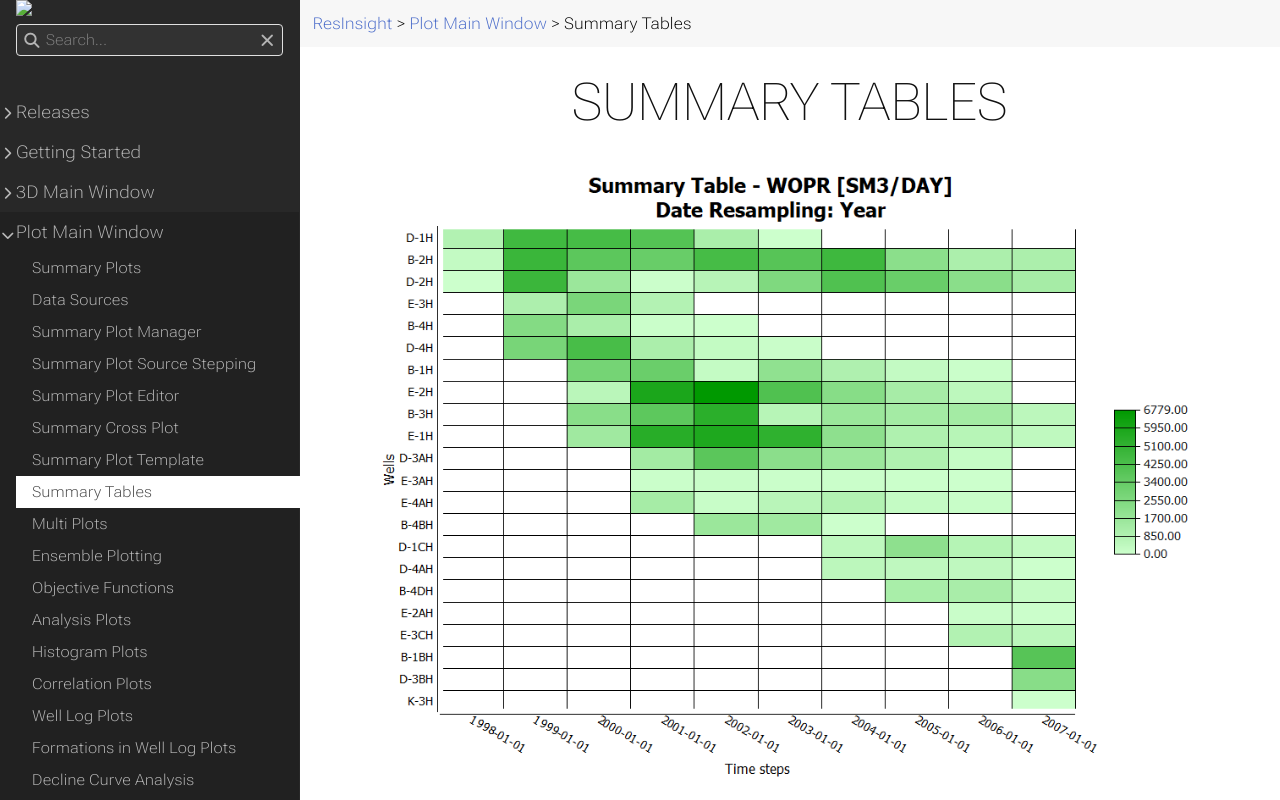

repository: OPM/ResInsight-UserDocumentation · page: plot-window/summarytables/index.html · generator: sphinx

+++
title = "Summary Tables"

weight = 46
+++

![](/images/plot-window/Summary_Table_WOPR.png)

**Summary Tables** are a display of curve data based on [Eclipse Summary Data]({{% relref "eclipsesummarydata" %}}) as a color map in table format. It shows summary data of vectors for the selectable categories: *Well*,  *Group* or *Region*.

Summary tables are displayed with the summary vectors on each row, and time step values according to selected *Date Resampling* in each column - as shown with resampling *Year* in the screenshot above.

The table can be formatted by use of the **Property Editor**, shown below. Columns are controlled by the selection of resampling, and rows are controlled by selected *Threshold* value and *Exclude Rows*. 

## Creating Summary Tables

### Using Data Sources to create Summary Tables
Having imported [Eclipse Summary Data]({{% relref "eclipsesummarydata" %}}), [**Data Sources**]({{% relref "summaryplotdatasources" %}}) provides an easy approach to create Summary Tables:

- Search or navigate **Data Sources** to find the desired source and vector
- *Right-click* selected vector and select **New Summary Table** 


![](/images/plot-window/Summary_Table_CreateNewSummaryTable.png)


### Duplicate Summary Table
When a Summary Table is created and configured, the table can be duplicated by *Right-click* on the respective table in the [Project Tree]({{% relref "projecttree" %}}) and selecting **Duplicate Summary Table**. This creates a new Summary Table with the same configuration, and a new table can be created with minor adjustments in the *Property Editor*.

![](/images/plot-window/Summary_Table_DuplicateSummaryTable.png)

### Create default Summary Table
A default Summary Table can be created by *Right-click* on the Summary Table collection and select **New Summary Table**. This creates a new default Summary Table, which can be configured by selections in the *Property Editor*

![](/images/plot-window/Summary_Table_CreateNewSummaryTable2.png)


## Editing Summary Table

The settings of each table is listed in the *Property Editor* for a Summary Table. By selecting a Summary Table, its properties are displayed.

![](/images/plot-window/Summary_Table_PropertyEditor.png)

The main controls for a Summary Table is listed below:

- **Category** - Select which category to select vectors from: *Well*, *Group* or *Region*.
- **Vector** - Selection of vector type available for selected category in case.
- **Date Resampling** - Select date resampling to control number data values for each vector - i.e. number of columns. The resampling is ensuring equal time stamps across all summary vectors in table.
- **Threshold** - Set threshold value for summary vector. Exclude row (vector) if each time stamp value are below selected threshold.
- **Exclude Rows** - Select which rows (vectors) to exclude from the table.
- **Time Filter** - Define the visible time range
